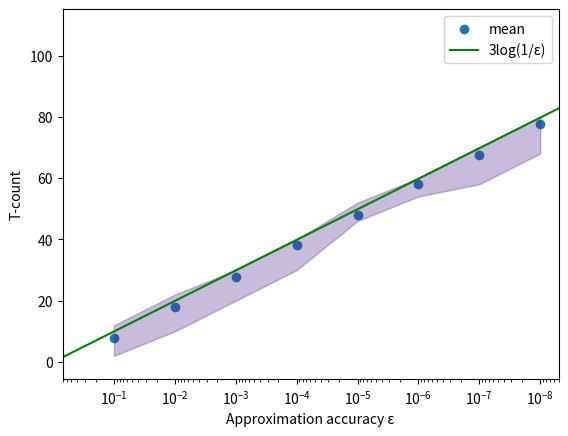

Reproduce this figure in Python.
import numpy as np
from matplotlib import pyplot as plt


x = []
eps = 0.1
while(eps >= 1e-10):
    x.append(eps)
    eps = eps / 10

MAX = [12, 22, 30, 40, 52, 60, 70, 80]
MIN = [2, 10, 20, 30, 46, 54, 58, 68]
mean = [7.96, 18, 27.78, 38.04, 48.04, 57.92, 67.7, 77.52]
x = x[:len(MAX)]

x_ideal = [1/(i+1) for i in range(0, int(1e11), 10000000)]
y_ideal = [3*np.log2(1/eps) for eps in x_ideal]

# x.reverse()
# MAX.reverse()
# MIN.reverse()
# mean.reverse()

clr = plt.cm.Purples(0.9)
fig, ax = plt.subplots()
ax.scatter(x, mean, label="mean")
ax.fill_between(x, MIN, MAX, alpha=0.3, edgecolor=clr, facecolor=clr)
ax.plot(x_ideal, y_ideal, color="g", label="3log(1/ε)")

ax.set_xscale("log")
x.reverse()
ax.set_xticks(x)
ax.invert_xaxis()
ax.set_xlim(0.7, 0.5*1e-8)

ax.set_xlabel("Approximation accuracy ε")
ax.set_ylabel("T-count")

ax.legend()

plt.savefig("T_count.png")
